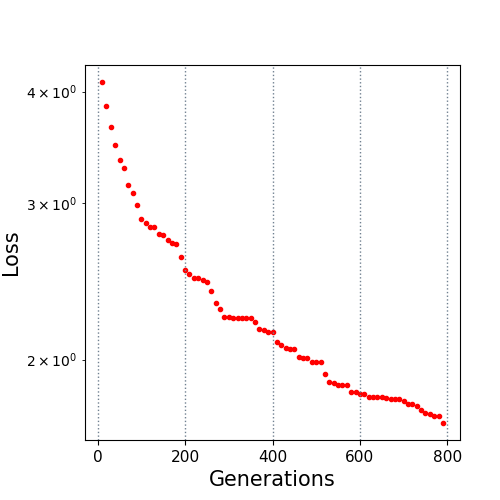

The table this chart was drawn from, first rows:
10.0, 4.099072
20.0, 3.851
30.0, 3.651
40.0, 3.479
50.0, 3.352
60.0, 3.286
70.0, 3.143
80.0, 3.08
90.0, 2.98
100.0, 2.875
110.0, 2.849
120.0, 2.818
130.0, 2.817
140.0, 2.768
150.0, 2.758
160.0, 2.725
170.0, 2.706
180.0, 2.694
190.0, 2.609
200.0, 2.524
210.0, 2.498
220.0, 2.471
230.0, 2.467
240.0, 2.458
250.0, 2.444
260.0, 2.387
270.0, 2.313
280.0, 2.279
290.0, 2.234
300.0, 2.234
310.0, 2.229
320.0, 2.227
330.0, 2.227
340.0, 2.227
350.0, 2.227
360.0, 2.206
370.0, 2.165
380.0, 2.161
390.0, 2.149
400.0, 2.146
410.0, 2.095
420.0, 2.076
430.0, 2.063
440.0, 2.053
450.0, 2.053
460.0, 2.015
470.0, 2.009
480.0, 2.009
490.0, 1.99
500.0, 1.99
510.0, 1.987
520.0, 1.929
530.0, 1.888
540.0, 1.883
550.0, 1.871
560.0, 1.871
570.0, 1.871
580.0, 1.84
590.0, 1.84
600.0, 1.831
610.0, 1.831
... 18 more rows
